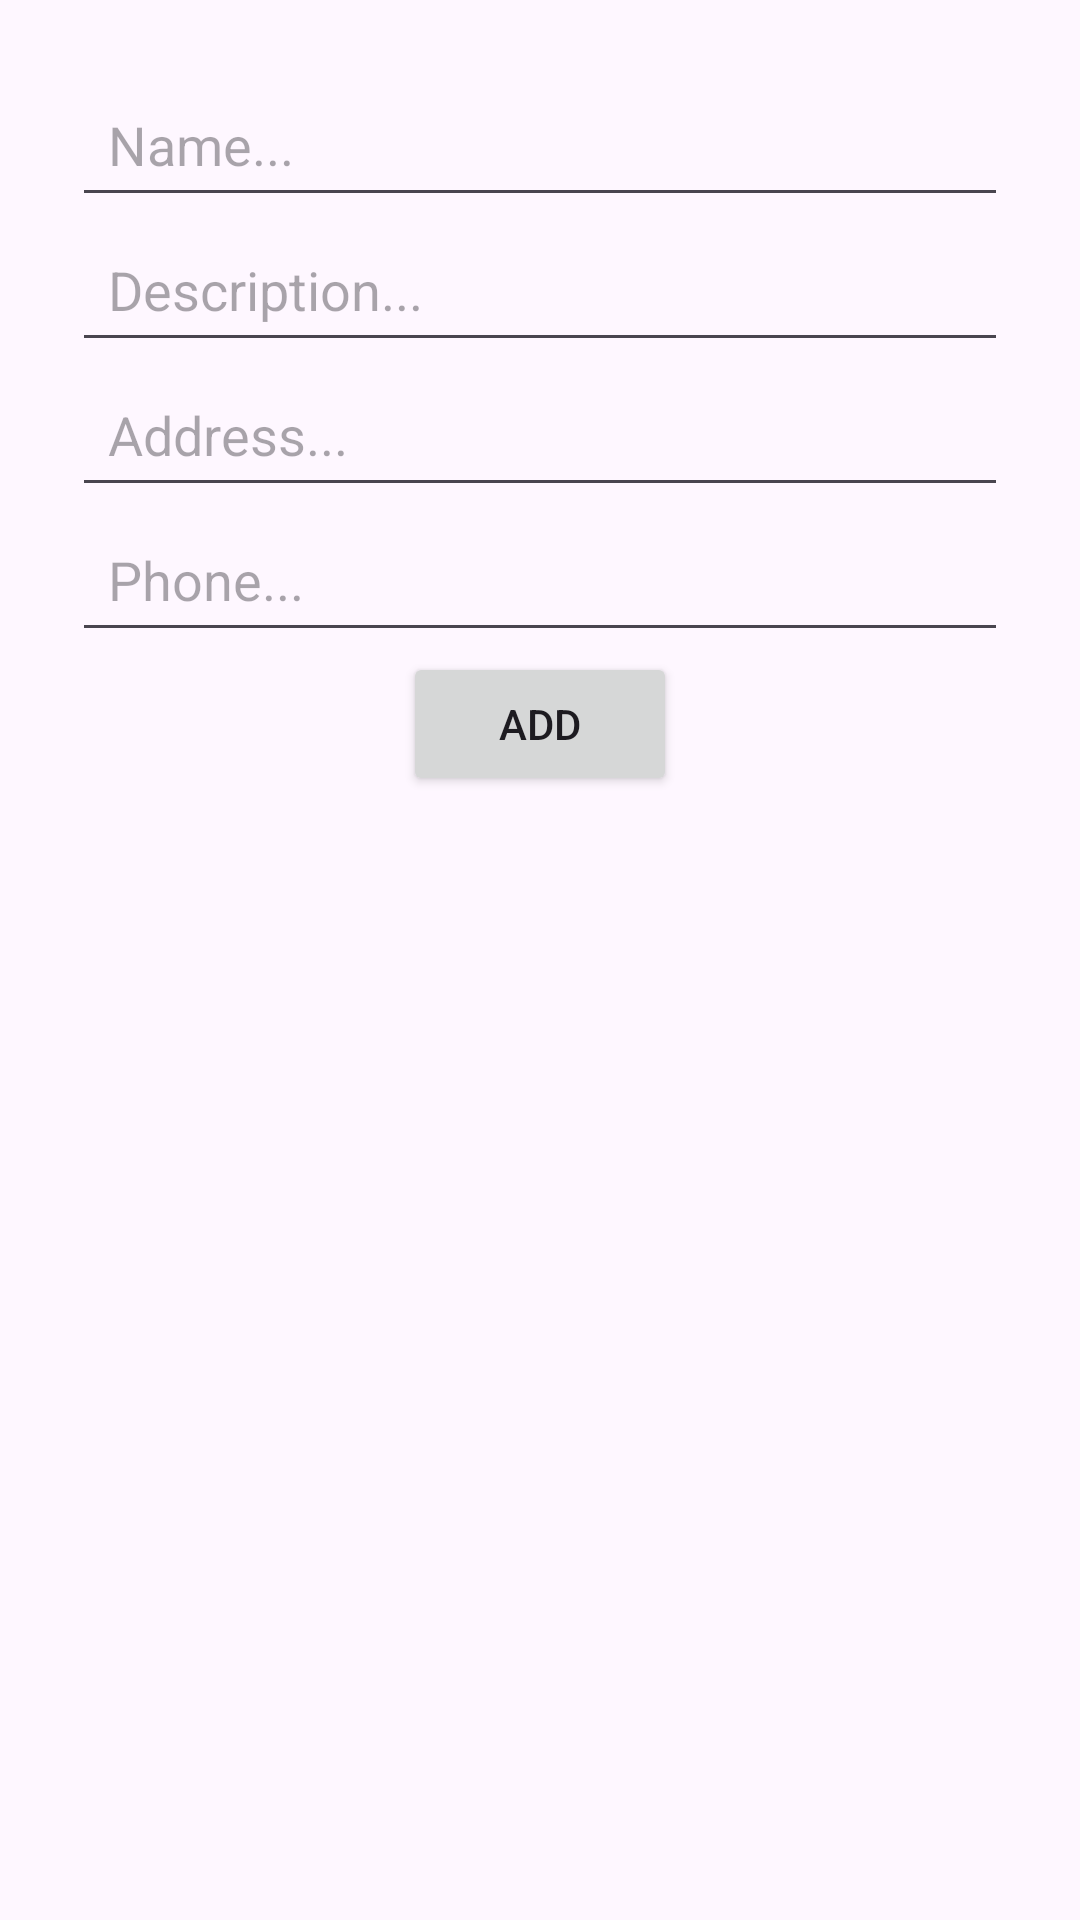

This screen was rendered from an Android layout file. Write that file and the resources it references.
<!-- AndroidManifest.xml: application theme Theme.Bassem -->
<!-- res/layout/fragment_add_restaurant.xml -->
<?xml version="1.0" encoding="utf-8"?>
<FrameLayout xmlns:android="http://schemas.android.com/apk/res/android"
    xmlns:tools="http://schemas.android.com/tools"
    xmlns:app="http://schemas.android.com/apk/res-auto"
    android:layout_width="match_parent"
    android:layout_height="match_parent"
    tools:context=".pages.AddRestaurantFragment">

    <androidx.constraintlayout.widget.ConstraintLayout
        android:layout_width="match_parent"
        android:layout_height="match_parent"
        android:padding="24dp">

        <EditText
            android:id="@+id/etNameAddRestaurantFragment"
            android:layout_width="0dp"
            android:layout_height="wrap_content"
            android:hint="Name..."
            android:inputType="text"
            android:minHeight="48dp"
            android:padding="12dp"
            app:layout_constraintEnd_toEndOf="parent"
            app:layout_constraintStart_toStartOf="parent"
            app:layout_constraintTop_toTopOf="parent" />

        <EditText
            android:id="@+id/etDescAddRestaurantFragment"
            android:layout_width="0dp"
            android:layout_height="wrap_content"
            android:hint="Description..."
            android:inputType="textMultiLine"
            android:minHeight="48dp"
            android:padding="12dp"
            app:layout_constraintEnd_toEndOf="parent"
            app:layout_constraintStart_toStartOf="parent"
            app:layout_constraintTop_toBottomOf="@+id/etNameAddRestaurantFragment"
            app:layout_constraintVertical_chainStyle="packed" />

        <EditText
            android:id="@+id/etAddressAddRestaurantFragment"
            android:layout_width="0dp"
            android:layout_height="wrap_content"
            android:hint="Address..."
            android:inputType="textPostalAddress"
            android:minHeight="48dp"
            android:padding="12dp"
            app:layout_constraintEnd_toEndOf="parent"
            app:layout_constraintStart_toStartOf="parent"
            app:layout_constraintTop_toBottomOf="@+id/etDescAddRestaurantFragment" />

        <EditText
            android:id="@+id/etPhoneAddRestaurantFragment"
            android:layout_width="0dp"
            android:layout_height="wrap_content"
            android:hint="Phone..."
            android:inputType="phone"
            android:minHeight="48dp"
            android:padding="12dp"
            app:layout_constraintEnd_toEndOf="parent"
            app:layout_constraintStart_toStartOf="parent"
            app:layout_constraintTop_toBottomOf="@+id/etAddressAddRestaurantFragment" />

        <Button
            android:id="@+id/btnAddAddRestaurantFragment"
            android:layout_width="wrap_content"
            android:layout_height="wrap_content"
            android:minHeight="48dp"
            android:paddingHorizontal="32dp"
            android:text="Add"
            app:layout_constraintEnd_toEndOf="parent"
            app:layout_constraintStart_toStartOf="parent"
            app:layout_constraintTop_toBottomOf="@+id/etPhoneAddRestaurantFragment" />

        <ImageView
            android:id="@+id/ivCarAddCarFragment"
            android:layout_width="120dp"
            android:layout_height="120dp"
            android:src="@drawable/ic_launcher_background"
            app:layout_constraintBottom_toBottomOf="parent"
            app:layout_constraintEnd_toEndOf="parent"
            app:layout_constraintStart_toStartOf="parent"
            app:layout_constraintTop_toBottomOf="@+id/btnAddAddRestaurantFragment"
            tools:ignore="MissingConstraints" />


    </androidx.constraintlayout.widget.ConstraintLayout>
</FrameLayout>
<!-- resources referenced by this layout -->
<resources>
  <style name="Theme.Bassem" parent="Base.Theme.Bassem" />
  <style name="Base.Theme.Bassem" parent="Theme.Material3.DayNight.NoActionBar">
          
          
      </style>
</resources>
